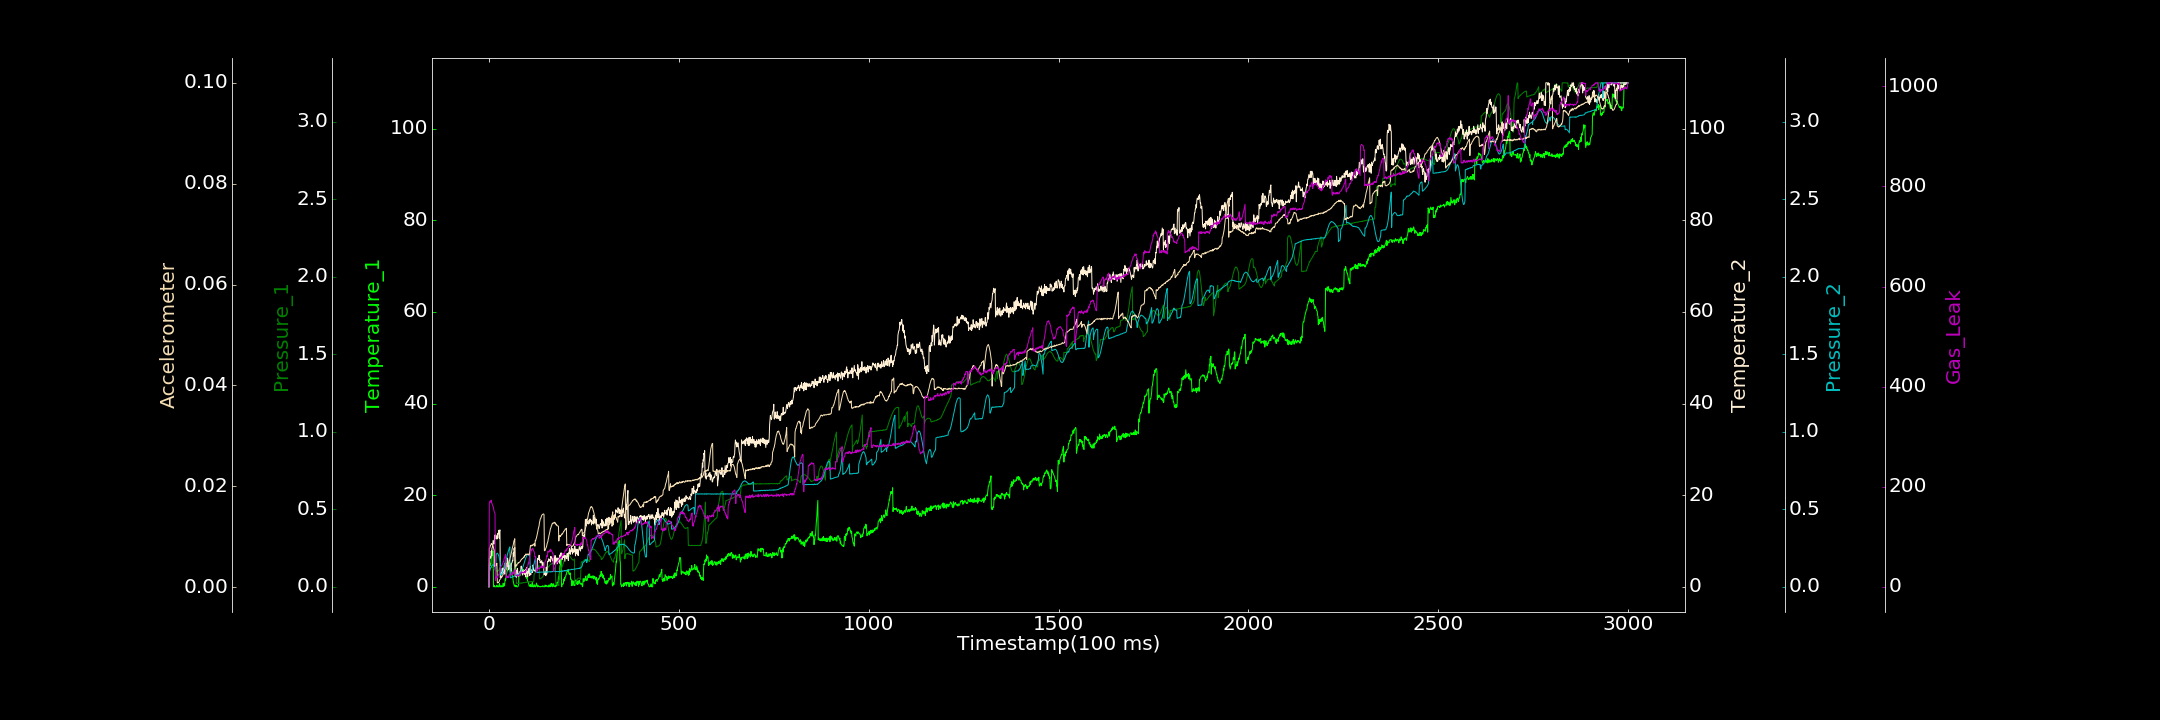

Values plotted in this chart, from the file beside it:
0.000000000, 0.000000000, 0.000000000, 0.000000000, 0.000000000, 0.000062124, 0.333399815
1, 4.998, 0.1187, 6.234, 0.09458, 0.007651, 168.2
2, 4.977, 0.1214, 6.276, 0.1007, 0.007755, 169.6
3, 4.593, 0.1226, 6.15, 0.1104, 0.00801, 171.7
4, 5.152, 0.1223, 6.609, 0.1171, 0.008247, 171.1
5, 4.98, 0.1258, 6.437, 0.1245, 0.008318, 169.1
6, 6.141, 0.1241, 7.824, 0.1283, 0.008625, 173.4
7, 6.652, 0.125, 6.852, 0.1333, 0.008471, 168.2
8, 6.73, 0.1257, 8.462, 0.14, 0.00855, 166.7
9, 6.923, 0.1231, 8.6, 0.1407, 0.008509, 164.2
10, 7.85, 0.1256, 9.242, 0.1409, 0.008327, 161.8
11, 7.73, 0.1222, 10.12, 0.1429, 0.008136, 161.1
12, 0.128, 0.1203, 9.747, 0.1414, 0.007832, 157.7
13, 0.000000000, 0.1189, 9.317, 0.1386, 0.007399, 152.5
14, 0.2919, 0.1154, 9.828, 0.135, 0.00738, 150.2
15, 0.000000000, 0.1147, 11.08, 0.1315, 0.00412, 148.8
16, 0.000000000, 0.1094, 11.32, 0.1263, 0.004164, 145.8
17, 0.000000000, 0.1066, 10.55, 0.1212, 0.004294, 13.01
18, 0.000000000, 0.1059, 11.33, 0.1146, 0.004343, 12.82
19, 0.000000000, 0.105, 10.5, 0.2069, 0.004332, 18.76
20, 0.06733, 0.1032, 11.05, 0.2125, 0.004612, 20.12
21, 0.366, 0.1022, 10.41, 0.2151, 0.004734, 19.48
22, 0.000000000, 0.09934, 10.5, 0.2169, 0.0008079, 20.86
23, 0.000000000, 0.09906, 11.67, 0.2143, 0.0008999, 18.49
24, 0.1379, 0.1028, 11.54, 0.2108, 0.0009308, 21.93
25, 0.000000000, 0.1054, 11.82, 0.2049, 0.000895, 23.61
26, 0.000000000, 0.1062, 12.33, 0.1984, 0.001027, 25.37
27, 0.4778, 0.1122, 10.61, 0.1885, 0.001141, 25.33
28, 0.729, 0.1194, 12.19, 0.1785, 0.00139, 27.31
29, 0.000000000, 0.1232, 12.42, 0.1675, 0.001523, 31.07
30, 0.000000000, 0.06064, 1.979, 0.1581, 0.00159, 38.29
31, 0.000000000, 0.06193, 2.793, 0.07719, 0.001691, 38.83
32, 0.2813, 0.06893, 3.157, 0.0756, 0.00187, 41.6
33, 0.000000000, 0.07448, 2.91, 0.07928, 0.002076, 41.97
34, 0.000000000, 0.08259, 3.004, 0.08179, 0.001987, 43.74
35, 0.106, 0.09207, 4.02, 0.08637, 0.00213, 43.88
36, 0.000000000, 0.1032, 2.905, 0.09169, 0.002275, 45.97
37, 0.779, 0.1148, 4.127, 0.0956, 0.002513, 48.55
38, 0.3734, 0.1243, 3.124, 0.1025, 0.002573, 50.72
39, 0.04282, 0.1338, 3.886, 0.1105, 0.002656, 51.13
40, 0.7085, 0.1435, 3.43, 0.118, 0.002745, 56.6
41, 0.3421, 0.1515, 3.764, 0.1283, 0.002819, 57.64
42, 0.9943, 0.1587, 2.745, 0.1373, 0.002982, 60.94
43, 1.708, 0.163, 5.154, 0.1485, 0.003226, 63.14
44, 1.455, 0.1684, 4.072, 0.1595, 0.003268, 64.8
45, 2.123, 0.1677, 4.892, 0.1687, 0.003495, 19.11
46, 2.591, 0.1675, 5.145, 0.1809, 0.003513, 18.2
47, 3.056, 0.164, 4.361, 0.1927, 0.004115, 18.52
48, 3.479, 0.1594, 5.413, 0.2014, 0.004065, 21.69
49, 3.506, 0.1516, 6.27, 0.2113, 0.00428, 21.72
50, 4.625, 0.1458, 5.71, 0.2217, 0.004341, 18.36
51, 4.977, 0.1372, 4.709, 0.2303, 0.004564, 20.05
52, 4.59, 0.1286, 3.698, 0.2354, 0.004689, 19.13
53, 5.114, 0.1175, 4.629, 0.2452, 0.005029, 24.44
54, 5.36, 0.1079, 3.941, 0.2511, 0.005198, 24.44
55, 5.118, 0.09825, 4.229, 0.2573, 0.00553, 24.7
56, 4.936, 0.09359, 4.906, 0.05833, 0.005908, 24.87
57, 5.032, 0.08564, 3.876, 0.059, 0.006055, 24.54
58, 3.874, 0.07965, 3.377, 0.05922, 0.006503, 24.15
59, 4.016, 0.07626, 4.951, 0.05995, 0.006861, 23.88
60, 3.413, 0.07325, 5.172, 0.06259, 0.007062, 29.25
... 2,939 more rows
